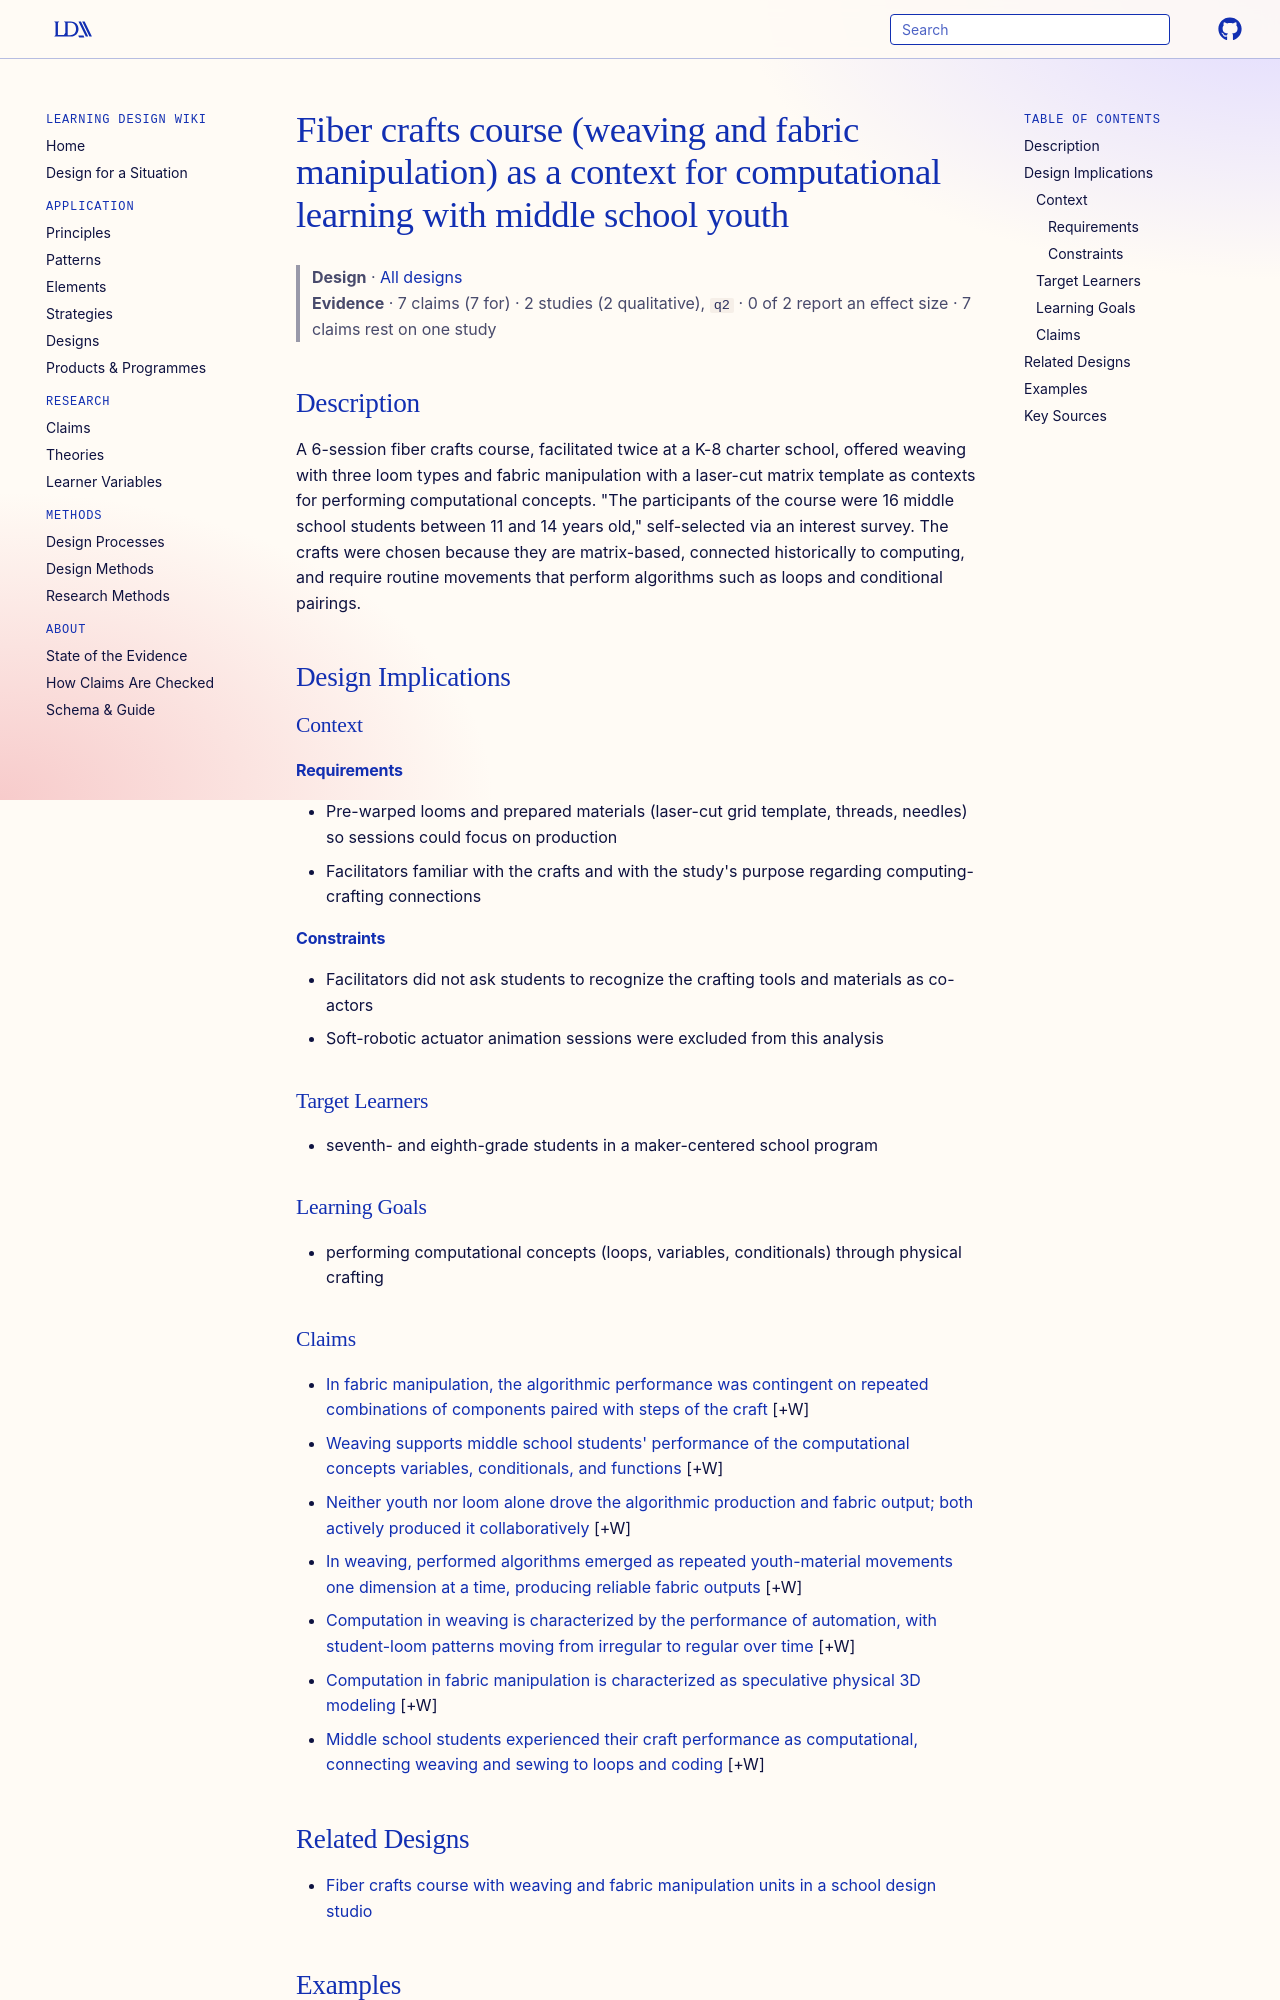

repository: Learning-Design-Alliance/learning-wiki · page: designs/fiber-crafts-course-computational-learning/index.html · generator: mkdocs

---
type: design
id: fiber-crafts-course-computational-learning
title: Fiber crafts course (weaving and fabric manipulation) as a context for computational learning with middle school youth
description: A 6-session fiber crafts course, facilitated twice at a K-8 charter school, offered weaving with three loom types and fabric manipulation with a laser-cut matrix template as contexts for performing computational conce...
status: review
generated:
  by: "process:settle-candidates"
  at: 2026-10-18
sources:
  - id: anna-keune-2024
    resource: "https://doi.org/10.1007/s11412-023-09412-1"
    title: "Anna Keune. (2024). Learning within fiber-crafted algorithms: Posthumanist perspectives for capturing human-material collaboration. Intern. J. Comput.-Support. Collab. Learn. https://doi.org/10.1007/s11412-023-09412-1"
    author: Anna Keune
---

# Fiber crafts course (weaving and fabric manipulation) as a context for computational learning with middle school youth

> **Design** · [All designs](index.md)
> **Evidence** · 7 claims (7 for) · 2 studies (2 qualitative), `q2` · 0 of 2 report an effect size · 7 claims rest on one study

## Description
A 6-session fiber crafts course, facilitated twice at a K-8 charter school, offered weaving with three loom types and fabric manipulation with a laser-cut matrix template as contexts for performing computational concepts. "The participants of the course were 16 middle school students between 11 and 14 years old," self-selected via an interest survey. The crafts were chosen because they are matrix-based, connected historically to computing, and require routine movements that perform algorithms such as loops and conditional pairings.

## Design Implications

### Context
#### Requirements
- Pre-warped looms and prepared materials (laser-cut grid template, threads, needles) so sessions could focus on production
- Facilitators familiar with the crafts and with the study's purpose regarding computing-crafting connections
#### Constraints
- Facilitators did not ask students to recognize the crafting tools and materials as co-actors
- Soft-robotic actuator animation sessions were excluded from this analysis

### Target Learners
- seventh- and eighth-grade students in a maker-centered school program

### Learning Goals
- performing computational concepts (loops, variables, conditionals) through physical crafting
